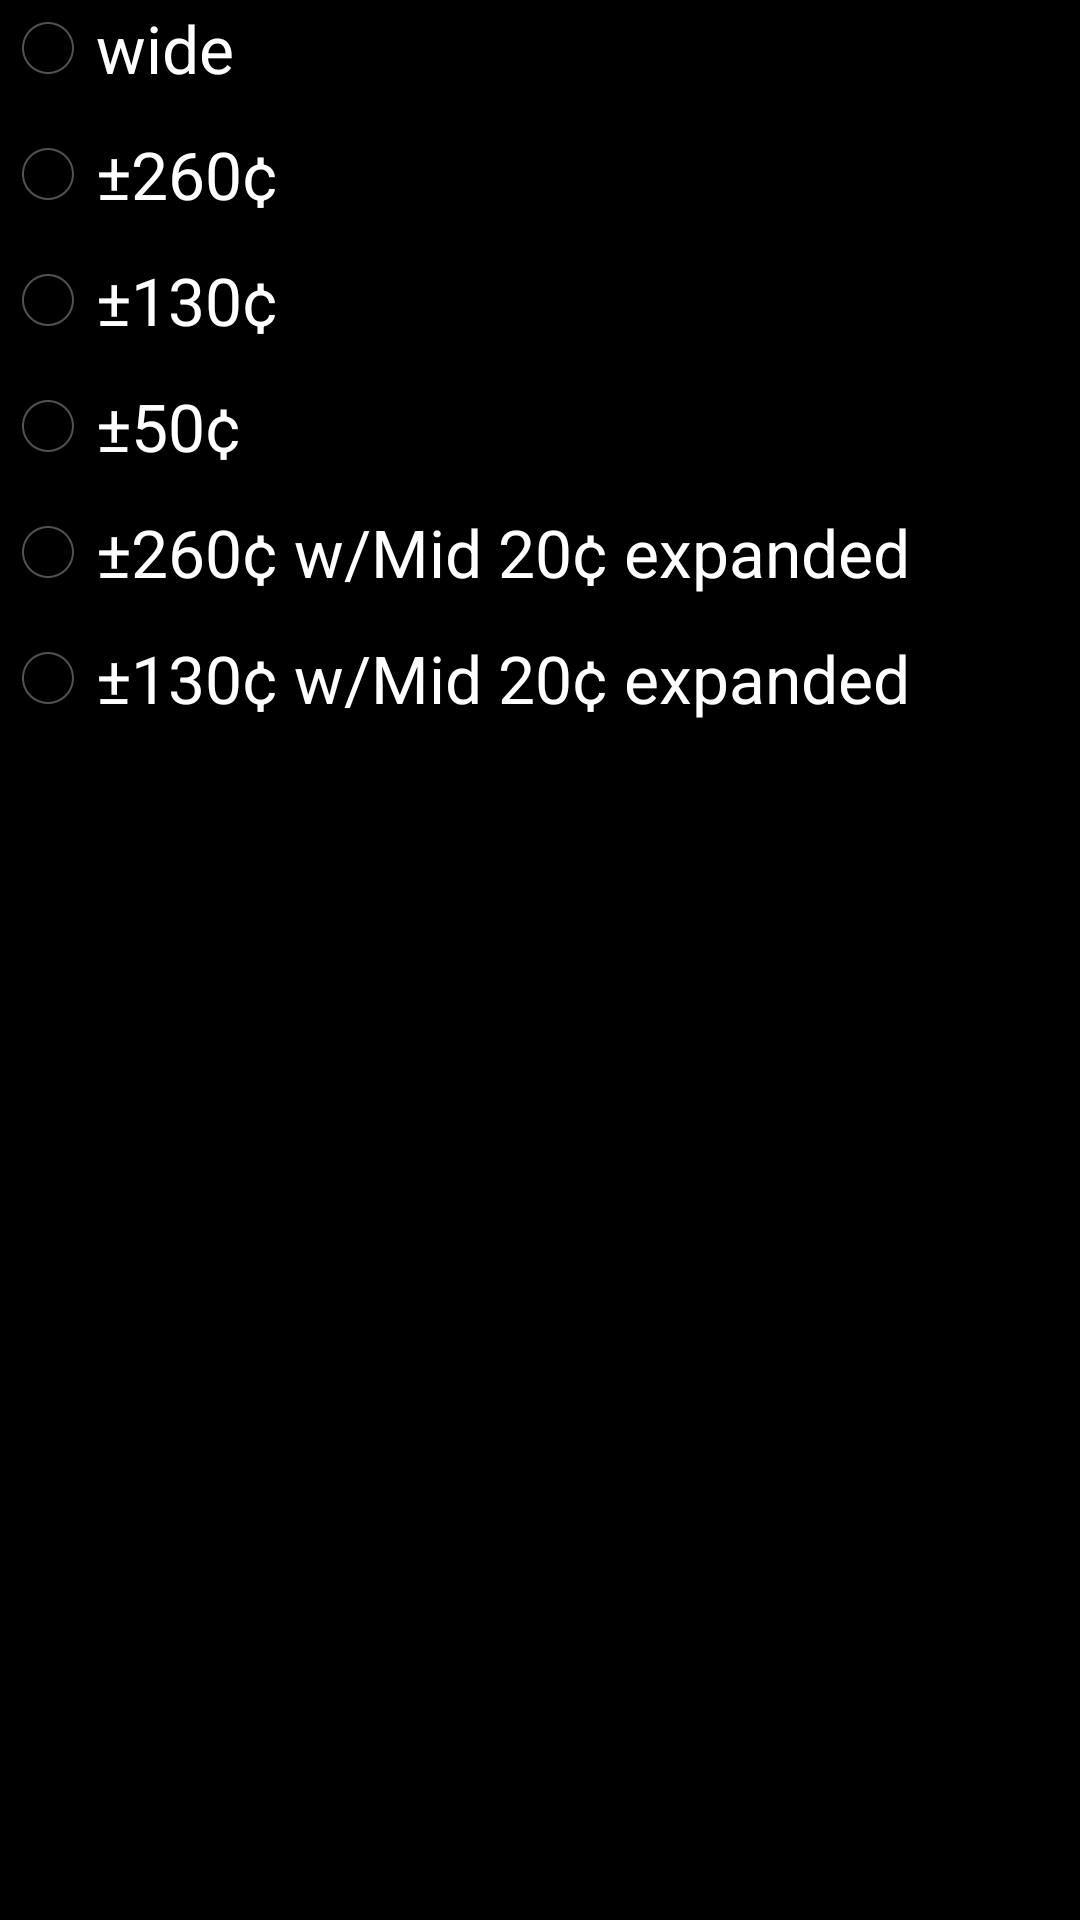

The Android layout XML behind this screen, and the referenced resources:
<!-- AndroidManifest.xml: application theme AppTheme -->
<!-- res/layout/spectrum_zoom.xml -->
<?xml version="1.0" encoding="utf-8"?>
<LinearLayout xmlns:android="http://schemas.android.com/apk/res/android"
    android:orientation="vertical"
    android:id="@+id/topLayout"
    android:layout_width="match_parent"
    android:layout_height="match_parent">
    <RadioGroup
        android:layout_width="wrap_content"
        android:layout_height="wrap_content">
        <RadioButton
            android:textSize="22sp"
            android:id="@+id/zoom0"
            android:layout_width="wrap_content"
            android:layout_height="wrap_content"
            android:layout_marginBottom="10sp"
            android:text="wide"
            android:onClick="zoomClicked"/>
        <RadioButton
            android:textSize="22sp"
            android:id="@+id/zoom1"
            android:layout_width="wrap_content"
            android:layout_height="wrap_content"
            android:layout_marginBottom="10sp"
            android:text="±260¢"
            android:onClick="zoomClicked"/>
        <RadioButton
            android:textSize="22sp"
            android:id="@+id/zoom2"
            android:layout_width="wrap_content"
            android:layout_height="wrap_content"
            android:layout_marginBottom="10sp"
            android:text="±130¢"
            android:onClick="zoomClicked"/>
        <RadioButton
            android:textSize="22sp"
            android:id="@+id/zoom3"
            android:layout_width="wrap_content"
            android:layout_height="wrap_content"
            android:layout_marginBottom="10sp"
            android:text="±50¢"
            android:onClick="zoomClicked"/>
        <RadioButton
            android:textSize="22sp"
            android:id="@+id/zoom4"
            android:layout_width="wrap_content"
            android:layout_height="wrap_content"
            android:layout_marginBottom="10sp"
            android:text="±260¢ w/Mid 20¢ expanded"
            android:onClick="zoomClicked"/>
        <RadioButton
            android:textSize="22sp"
            android:id="@+id/zoom5"
            android:layout_width="wrap_content"
            android:layout_height="wrap_content"
            android:layout_marginBottom="10sp"
            android:text="±130¢ w/Mid 20¢ expanded"
            android:onClick="zoomClicked"/>
    </RadioGroup>
</LinearLayout>
<!-- resources referenced by this layout -->
<resources>
  <style name="AppTheme" parent="@android:style/Theme.Holo">
      </style>
</resources>
